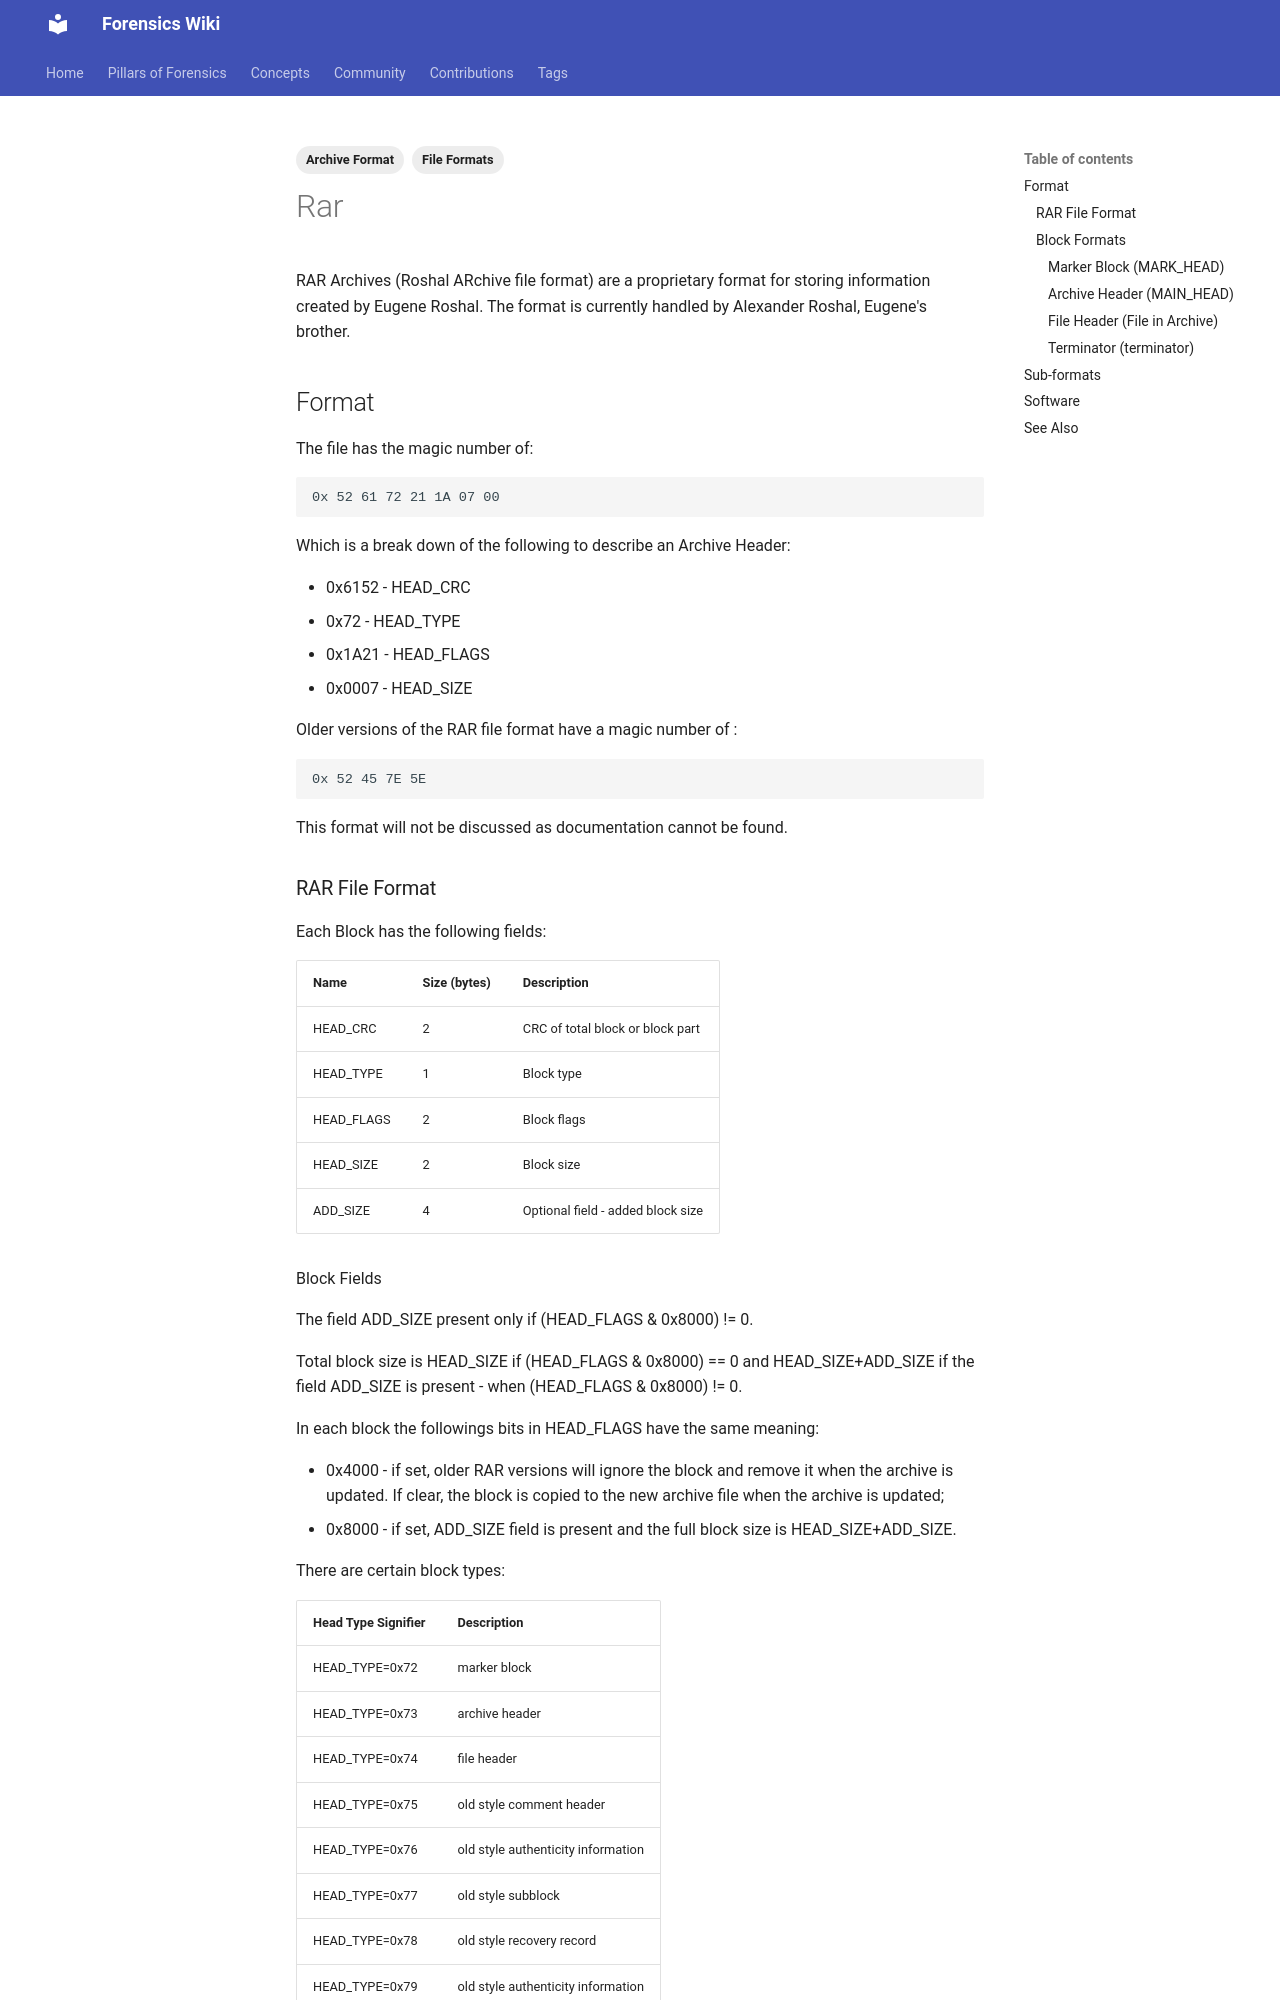

repository: forensicswiki/wiki · page: rar/index.html · generator: mkdocs

---
tags:
  - Archive Format
  - File Formats
---
RAR Archives (Roshal ARchive file format) are a proprietary
format for storing information created by Eugene Roshal. The format is
currently handled by Alexander Roshal, Eugene's brother.

## Format

The file has the magic number of:

```text
0x 52 61 72 21 1A 07 00
```

Which is a break down of the following to describe an Archive Header:

* 0x6152 - HEAD_CRC
* 0x72 - HEAD_TYPE
* 0x1A21 - HEAD_FLAGS
* 0x0007 - HEAD_SIZE

Older versions of the RAR file format have a magic number of :

```text
0x 52 45 7E 5E
```

This format will not be discussed as documentation cannot be found.

### RAR File Format

Each Block has the following fields:

| Name | Size (bytes) | Description |
| --- | --- | --- |
| HEAD_CRC | 2 | CRC of total block or block part |
| HEAD_TYPE | 1 | Block type |
| HEAD_FLAGS | 2 | Block flags |
| HEAD_SIZE | 2 | Block size |
| ADD_SIZE | 4 | Optional field - added block size |

Block Fields

The field ADD_SIZE present only if (HEAD_FLAGS &amp; 0x8000) != 0.

Total block size is HEAD_SIZE if (HEAD_FLAGS &amp; 0x8000) == 0 and
HEAD_SIZE+ADD_SIZE if the field ADD_SIZE is present - when (HEAD_FLAGS &amp;
0x8000) != 0.

In each block the followings bits in HEAD_FLAGS have the same meaning:

* 0x4000 - if set, older RAR versions will ignore the block and remove
  it when the archive is updated. If clear, the block is copied to the
  new archive file when the archive is updated;
* 0x8000 - if set, ADD_SIZE field is present and the full block size is
  HEAD_SIZE+ADD_SIZE.

There are certain block types:

| Head Type Signifier | Description |
| --- | --- |
| HEAD_TYPE=0x72 | marker block |
| HEAD_TYPE=0x73 | archive header |
| HEAD_TYPE=0x74 | file header |
| HEAD_TYPE=0x75 | old style comment header |
| HEAD_TYPE=0x76 | old style authenticity information |
| HEAD_TYPE=0x77 | old style subblock |
| HEAD_TYPE=0x78 | old style recovery record |
| HEAD_TYPE=0x79 | old style authenticity information |
| HEAD_TYPE=0x7a | subblock |
| HEAD_TYPE=0x7b | terminator |

Block Types

### Block Formats

There are several block formats that are contained within a RAR file.
They are Marker Block, Archive Header, and File Header.
